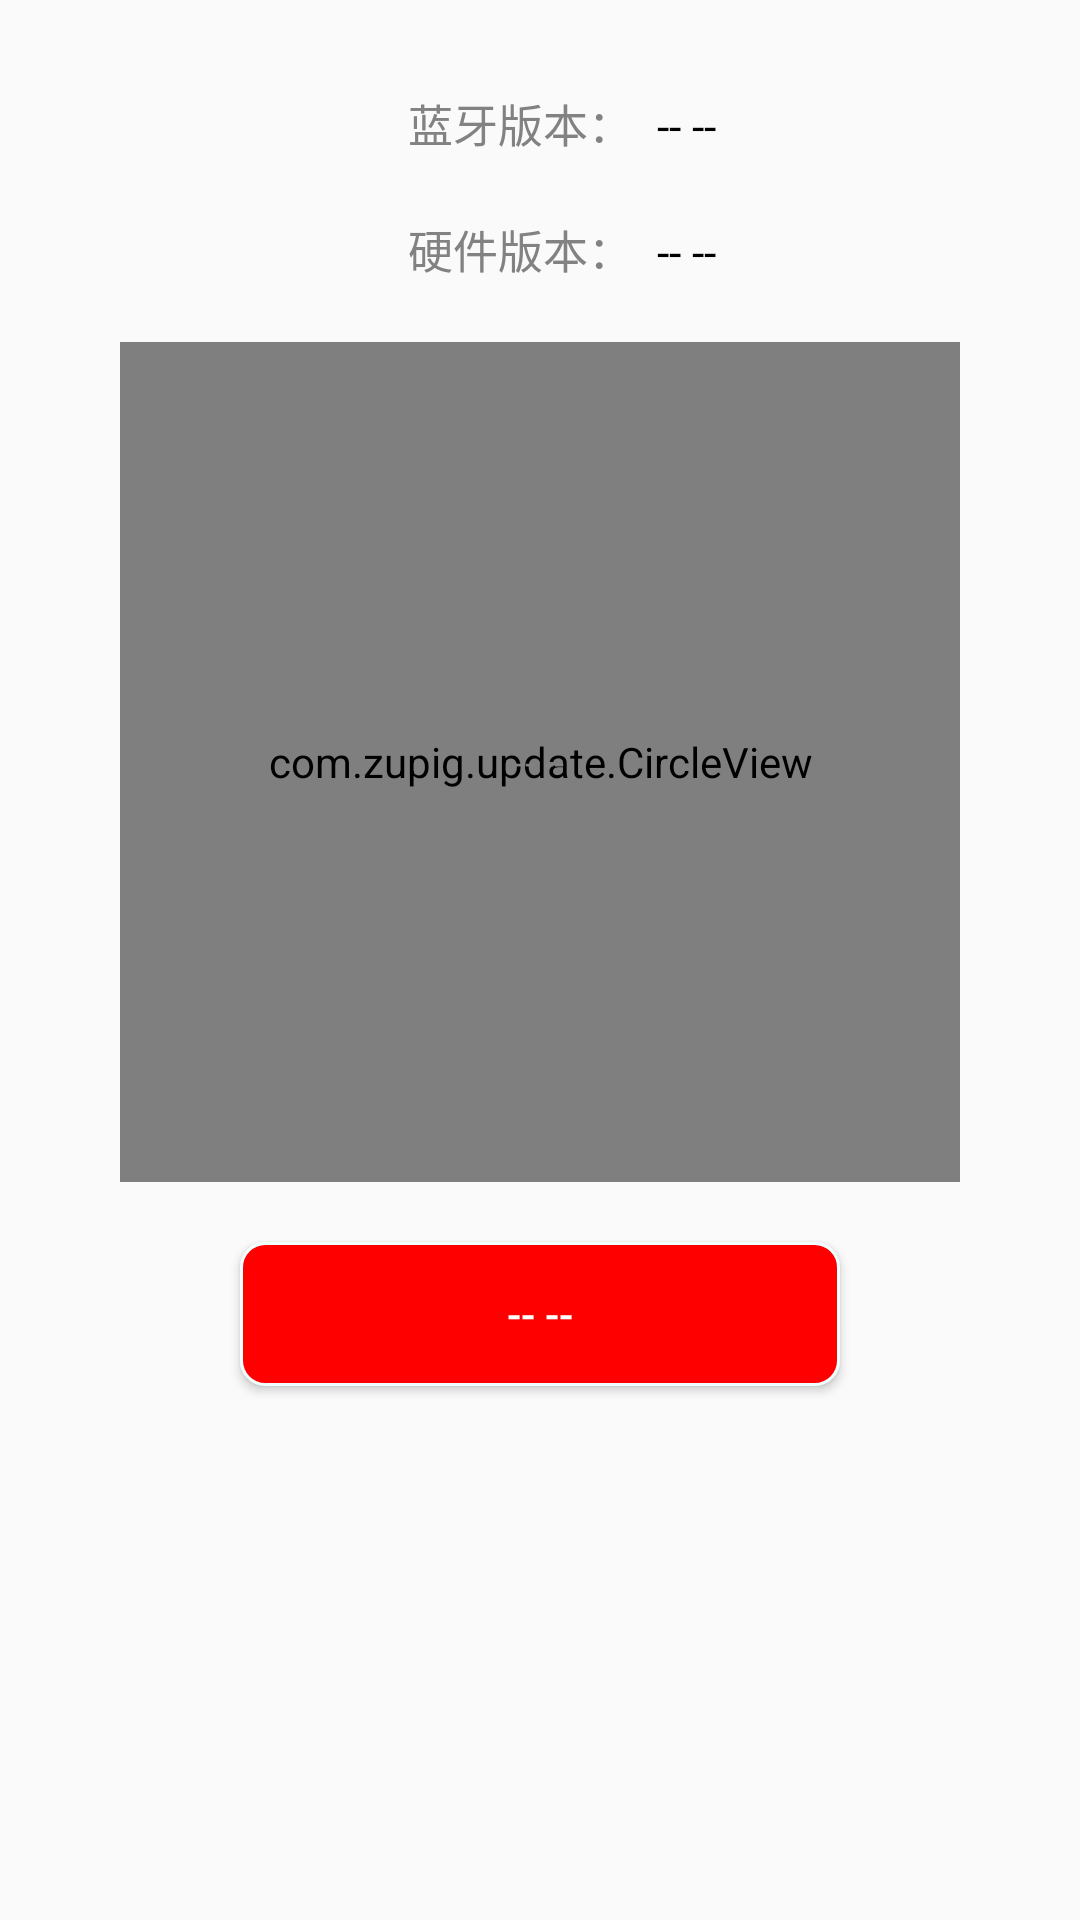

Here is an Android app screen rendered from its layout file. Give the layout XML and the strings, colors and styles it references.
<!-- AndroidManifest.xml: application theme AppTheme -->
<!-- res/layout/activity_update.xml -->
<?xml version="1.0" encoding="utf-8"?>
<RelativeLayout
    xmlns:android="http://schemas.android.com/apk/res/android"
    xmlns:app="http://schemas.android.com/apk/res-auto"
    android:layout_width="match_parent"
    android:layout_height="match_parent">

    <RelativeLayout
        android:id="@+id/update_version_container"
        android:layout_width="210dp"
        android:layout_height="wrap_content"
        android:layout_marginTop="20dp"
        android:gravity="center"
        android:layout_centerHorizontal="true"

        >
        <TextView
            android:id="@+id/update_version_text"
            android:layout_width="wrap_content"
            android:layout_height="wrap_content"
            style="@style/MainHintTextStyle"
            android:text="蓝牙版本："
            />
        <TextView
            android:id="@+id/update_version"
            android:layout_width="wrap_content"
            android:layout_height="wrap_content"
            style="@style/MainTextStyle"
            android:layout_toRightOf="@+id/update_version_text"
            android:layout_alignBaseline="@+id/update_version_text"
            android:text="-- --"
            />


    </RelativeLayout>


    <RelativeLayout
        android:id="@+id/update_hard_container"
        android:layout_width="210dp"
        android:layout_height="wrap_content"
        android:layout_below="@+id/update_version_container"
        android:layout_centerHorizontal="true"
        android:layout_marginTop="10dp"
        android:gravity="center"
        >
        <TextView
            android:id="@+id/update_hard_text"
            android:layout_width="wrap_content"
            android:layout_height="wrap_content"
            style="@style/MainHintTextStyle"
            android:text="硬件版本："
            />
        <TextView
            android:id="@+id/update_hard"
            android:layout_width="wrap_content"
            android:layout_height="wrap_content"
            style="@style/MainTextStyle"
            android:layout_toRightOf="@+id/update_hard_text"
            android:layout_alignBaseline="@+id/update_hard_text"
            android:text="-- --"
            />

    </RelativeLayout>


    <FrameLayout
        android:id="@+id/update_progress_container"
        android:layout_width="280dp"
        android:layout_height="280dp"
        android:layout_centerHorizontal="true"
        android:layout_below="@+id/update_hard_container"
        android:layout_marginTop="20dp"
        >
        <com.zupig.update.CircleView
            android:id="@+id/update_process"
            android:layout_width="match_parent"
            android:layout_height="match_parent"
            app:linecolor="@color/yellow"
            app:linewidth="1dp"
            app:circleRadius="5dp"
            app:offset="8dp"
            />


        <TextView
            android:id="@+id/update_process_text"
            android:layout_width="wrap_content"
            android:layout_height="wrap_content"
            android:text="-- --"
            android:layout_gravity="center"
            android:textSize="12sp"
            android:textColor="#828282"
            />

    </FrameLayout>


    <Button
        android:id="@+id/update_update"
        android:layout_width="200dp"
        android:layout_height="48dp"
        android:layout_below="@+id/update_progress_container"
        android:layout_centerHorizontal="true"
        android:layout_marginTop="20dp"
        android:text="-- --"
        android:textColor="#FFFFFF"
        android:padding="4dp"
        android:background="@drawable/selector_update"
        />




</RelativeLayout>
<!-- resources referenced by this layout -->
<resources>
  <color name="yellow">#FFFF00</color>
  <!-- drawable selector_update (drawable) -->
  <?xml version="1.0" encoding="utf-8"?>
  <selector xmlns:android="http://schemas.android.com/apk/res/android">
  
      <item android:state_pressed="true" android:state_enabled="true">
          <shape android:shape="rectangle">
              <corners android:radius="8dp"/>
              <solid android:color="#EE0000"/>
              <stroke android:color="#F0FFFF"
                  android:width="1dp"/>
  
          </shape>
      </item>
  
  
      <item android:state_pressed="false" android:state_enabled="true">
          <shape android:shape="rectangle">
              <corners android:radius="8dp"/>
              <solid android:color="#FF0000"/>
              <stroke android:color="#F0FFFF"
                  android:width="1dp"/>
          </shape>
      </item>
  
      <item android:state_enabled="false">
  
          <shape android:shape="rectangle">
  
              <corners android:radius="8dp"/>
              <solid android:color="#9C9C9C"/>
              <stroke android:color="#F0FFFF"
                  android:width="1dp"/>
          </shape>
      </item>
  
  </selector>
  <style name="MainHintTextStyle">
          <item name="android:textSize">15dp</item>
          <item name="android:textColor">#828282</item>
          <item name="android:gravity">center</item>
          <item name="android:layout_marginLeft">15dp</item>
          <item name="android:layout_marginTop">10dp</item>
      </style>
  <style name="MainTextStyle">
          <item name="android:textSize">15dp</item>
          <item name="android:textColor">#000000</item>
          <item name="android:gravity">center</item>
          <item name="android:layout_marginLeft">8dp</item>
      </style>
  <style name="AppTheme" parent="Theme.AppCompat.Light.DarkActionBar">
          
          <item name="colorPrimary">@color/colorPrimary</item>
          <item name="colorPrimaryDark">@color/colorPrimaryDark</item>
          <item name="colorAccent">@color/colorAccent</item>
      </style>
  <color name="colorPrimary">#3F51B5</color>
  <color name="colorPrimaryDark">#303F9F</color>
  <color name="colorAccent">#FF4081</color>
</resources>
